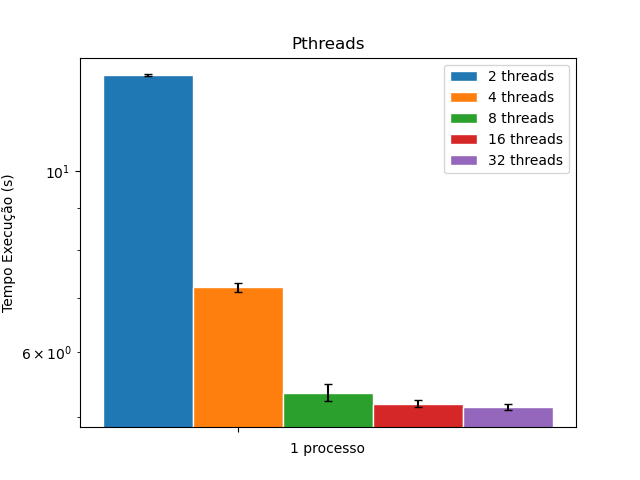

The table this chart was drawn from, first rows:
, avg_time, std_time, processes, threads
0, 13.1, 0.0133, 1, 2
1, 7.204, 0.0472, 1, 4
2, 5.357, 0.0646, 1, 8
3, 5.189, 0.0253, 1, 16
4, 5.136, 0.0214, 1, 32
